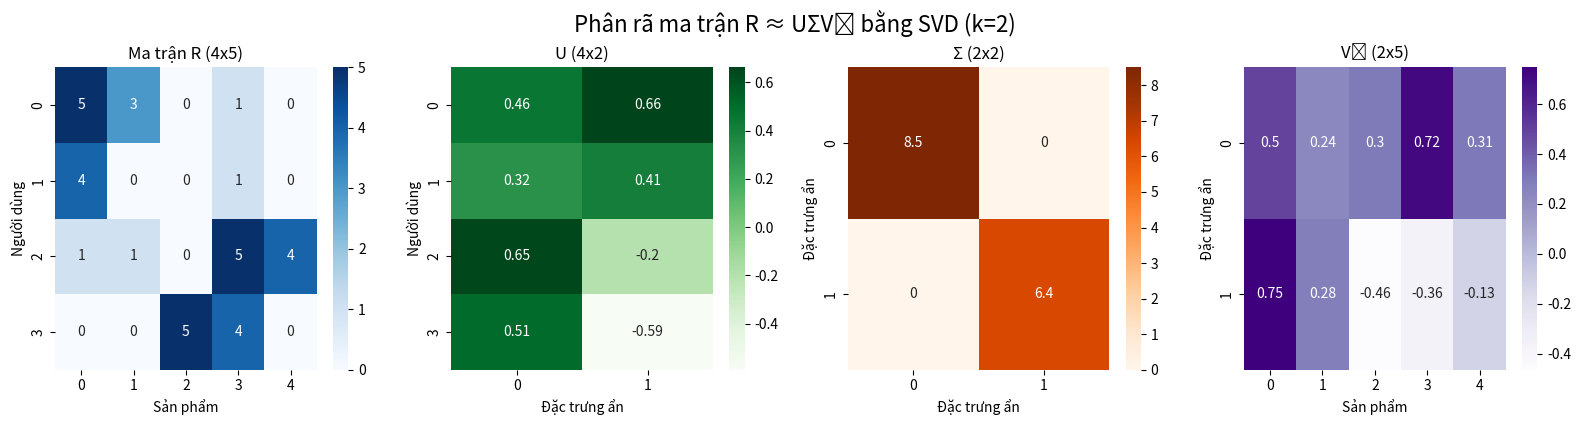

Write Python code to recreate this figure.
import numpy as np
import matplotlib.pyplot as plt
import seaborn as sns

# Tạo ma trận R (4 người dùng x 5 sản phẩm)
R = np.array([[5, 3, 0, 1, 0], [4, 0, 0, 1, 0], [1, 1, 0, 5, 4], [0, 0, 5, 4, 0]])

# Áp dụng SVD
U, s, VT = np.linalg.svd(R, full_matrices=False)
Sigma = np.diag(s)

# Giảm số chiều xuống k=2 (ví dụ: 2 đặc trưng tiềm ẩn)
k = 2
U_k = U[:, :k]
Sigma_k = Sigma[:k, :k]
VT_k = VT[:k, :]

# Thiết lập đồ thị
fig, axs = plt.subplots(1, 4, figsize=(16, 4))
sns.heatmap(R, cmap="Blues", cbar=True, annot=True, ax=axs[0])
axs[0].set_title("Ma trận R (4x5)")
axs[0].set_xlabel("Sản phẩm")
axs[0].set_ylabel("Người dùng")

sns.heatmap(U_k, cmap="Greens", cbar=True, annot=True, ax=axs[1])
axs[1].set_title("U (4x2)")
axs[1].set_xlabel("Đặc trưng ẩn")
axs[1].set_ylabel("Người dùng")

sns.heatmap(Sigma_k, cmap="Oranges", cbar=True, annot=True, ax=axs[2])
axs[2].set_title("Σ (2x2)")
axs[2].set_xlabel("Đặc trưng ẩn")
axs[2].set_ylabel("Đặc trưng ẩn")

sns.heatmap(VT_k, cmap="Purples", cbar=True, annot=True, ax=axs[3])
axs[3].set_title("Vᵀ (2x5)")
axs[3].set_xlabel("Sản phẩm")
axs[3].set_ylabel("Đặc trưng ẩn")

plt.tight_layout()
plt.suptitle("Phân rã ma trận R ≈ UΣVᵀ bằng SVD (k=2)", y=1.05, fontsize=16)
plt.show()
